Run: headless pygame with SDL's dummy video driver; simulated clock (each Clock.tick advances the game by its frame time, no real sleeping); random seed 0; keys injected as events and as key.get_pressed() state; no mouse input; restart key C tapped at the start of phases 3 and 4.
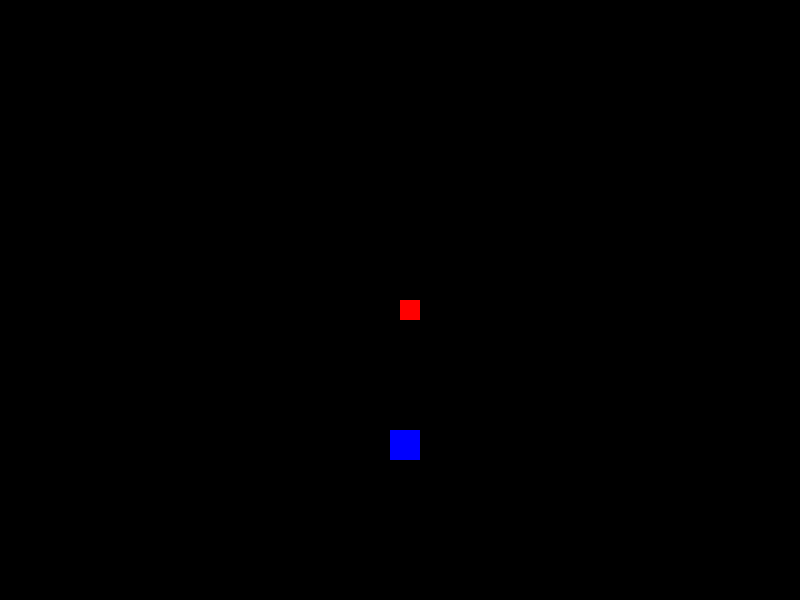
Frame 1 of 4 · flips 1–60 · no input
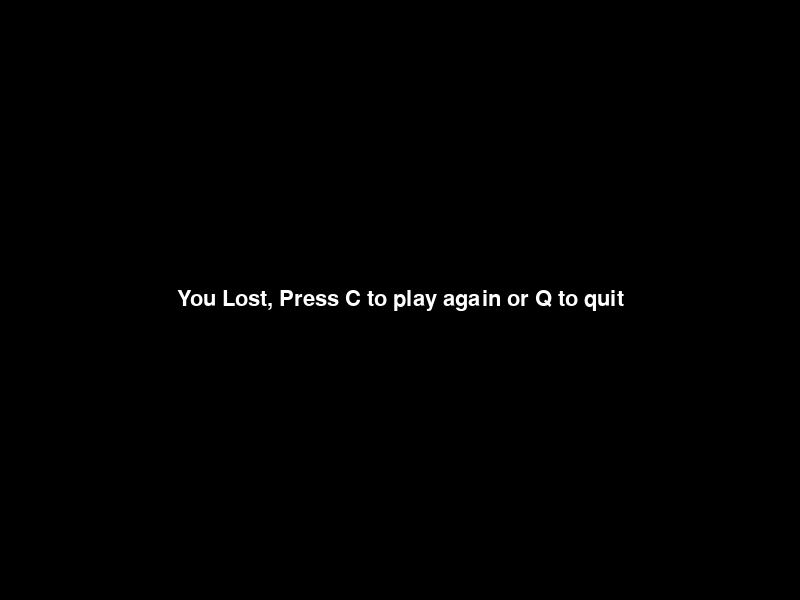
Frame 2 of 4 · flips 61–180 · tapped SPACE, RETURN · held RIGHT (→), D
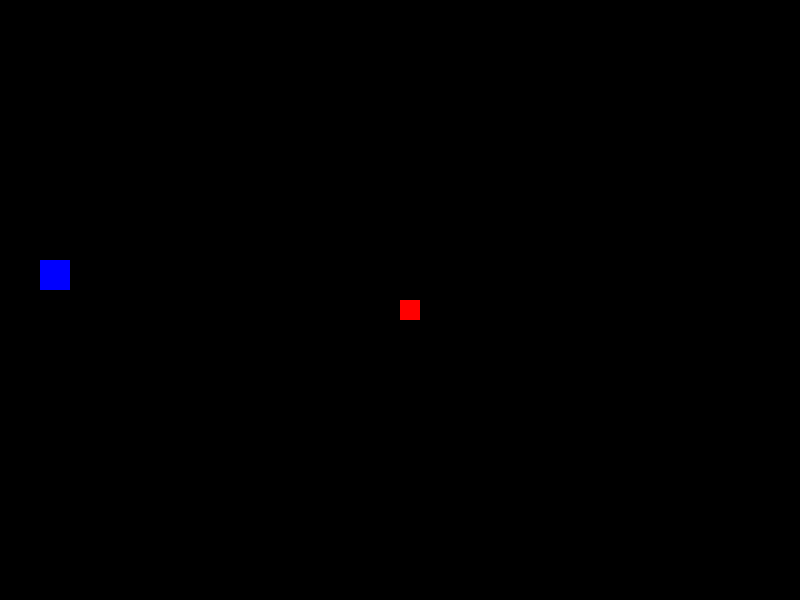
Frame 3 of 4 · flips 181–300 · tapped C · held DOWN (↓), S
Frame 4 of 4 · flips 301–420 · tapped C · held LEFT (←), A, UP (↑), W · screen same as frame 2, image omitted

The pygame program that drew these frames:

import pygame
import time
import random

pygame.init()

white = (255,255,255)
red = (255,0,0)
black = (0,0,0)
blue = (0,0,255)

display_width = 800
display_height = 600

gameDisplay = pygame.display.set_mode((display_width,display_height))
pygame.display.set_caption('Snakie')

#pygame.display.flip()

clock = pygame.time.Clock()

block_size = 20

FPS = 15

font = pygame.font.SysFont(None, 32)

def snake(block_size, snakelist):
    for XnY in snakelist:
        pygame.draw.rect(gameDisplay, red, [XnY[0], XnY[1], block_size, block_size])

def text_objects(text,color):
    textSurface = font.render(text, True, color)
    return textSurface, textSurface.get_rect()
    
def message_to_screen(msg,color):
    textSurf, textRect = text_objects(msg,color)
    #screen_text = font.render(msg, True, color)
    #gameDisplay.blit(screen_text, [display_width/2-250, display_height/2-100])
    textRect.center = (display_width/2), (display_height/2)
    gameDisplay.blit(textSurf, textRect)

def gameLoop():
    
    gameExit = False
    gameOver = False

    lead_x = display_width/2
    lead_y = display_height/2
    lead_x_change = 0
    lead_y_change = 0
    
    snakelist = []
    snakeLength = 1

    randAppleX = round(random.randrange(0, display_width-block_size)/10.0)*10.0
    randAppleY = round(random.randrange(0, display_height-block_size)/10.0)*10.0
    
    while not gameExit:
        while gameOver == True:
            gameDisplay.fill(black)
            message_to_screen("You Lost, Press C to play again or Q to quit", white)
            pygame.display.update()

            for event in pygame.event.get():
                if event.type == pygame.QUIT:
                    gameExit = True
                    gameOver = False
                if event.type == pygame.KEYDOWN:
                    if event.key == pygame.K_q:
                        gameExit = True
                        gameOver = False

                    if event.key == pygame.K_c:
                        gameLoop()
                        
        for event in pygame.event.get():
            #print(event)
            if event.type == pygame.QUIT:
                gameExit = True
            if event.type == pygame.KEYDOWN:
                if event.key == pygame.K_LEFT:
                    lead_x_change = -block_size
                    lead_y_change = 0
                elif event.key == pygame.K_RIGHT:
                    lead_x_change = block_size
                    lead_y_change = 0
                elif event.key == pygame.K_UP:
                    lead_y_change = -block_size
                    lead_x_change = 0    
                elif event.key == pygame.K_DOWN:
                    lead_y_change = block_size
                    lead_x_change = 0
                
                    
        if lead_x >= display_width or lead_x < 0 or lead_y >= display_height or lead_y < 0:
            gameOver=True
                    
        lead_x += lead_x_change
        lead_y += lead_y_change

        gameDisplay.fill(black)

        AppleThickness = 30
        pygame.draw.rect(gameDisplay, blue, [randAppleX, randAppleY, AppleThickness, AppleThickness])

        #gameDisplay.fill(red, rect=[200,200,50,10])

        
        snakeHead = []
        snakeHead.append(lead_x)
        snakeHead.append(lead_y)
        snakelist.append(snakeHead)

        if len(snakelist) > snakeLength:
            del snakelist[0]
            
        for eachSegment in snakelist[:-1]:
            if eachSegment == snakeHead:
                gameOver = True
            
        snake(block_size, snakelist)
        
        pygame.display.update()

##        if lead_x == randAppleX and lead_y == randAppleY:
##             randAppleX = round(random.randrange(0, display_width-block_size)/10.0)*10.0
##             randAppleY = round(random.randrange(0, display_height-block_size)/10.0)*10.0
##             snakeLength +=1

##        if lead_x >= randAppleX and lead_x <= randAppleX + AppleThickness:
##            if lead_y >= randAppleY and lead_y <= randAppleY + AppleThickness:
##                 randAppleX = round(random.randrange(0, display_width-block_size)/10.0)*10.0
##                 randAppleY = round(random.randrange(0, display_height-block_size)/10.0)*10.0
##                 snakeLength +=1

        if lead_x > randAppleX and lead_x < randAppleX + AppleThickness or lead_x + block_size > randAppleX and lead_x + block_size < randAppleX + AppleThickness:
            #print("X crossover")
            if lead_y > randAppleY and lead_y < randAppleY + AppleThickness:
                print("X and Y crossover")
                randAppleX = round(random.randrange(0, display_width-block_size)/10.0)*10.0
                randAppleY = round(random.randrange(0, display_height-block_size)/10.0)*10.0
                snakeLength +=1
            elif lead_y + block_size > randAppleY and lead_y + block_size < randAppleY + AppleThickness:
                print("X and Y crossover")
                randAppleX = round(random.randrange(0, display_width-block_size)/10.0)*10.0
                randAppleY = round(random.randrange(0, display_height-block_size)/10.0)*10.0
                snakeLength +=1
        
        clock.tick(FPS)

    pygame.quit()
    quit()

gameLoop()
